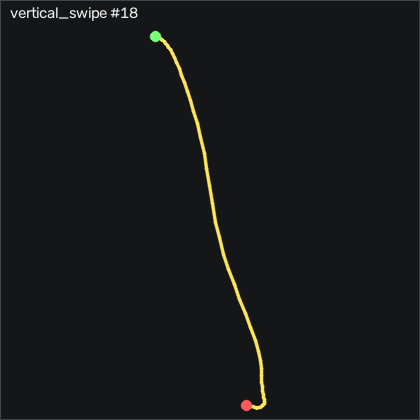

The table this chart was drawn from, first rows:
t_s, ax, ay, az, gx, gy, gz, seq
0.00000, -0.702, -0.228, 0.499, 6.945, 3.632, 5.131, 9284
0.01000, -0.701, -0.227, 0.496, 7.493, 3.815, 5.893, 9285
0.02000, -0.689, -0.228, 0.492, 8.164, 4.15, 6.808, 9286
0.03000, -0.668, -0.228, 0.485, 8.652, 4.699, 7.448, 9287
0.04000, -0.649, -0.228, 0.481, 9.201, 5.583, 7.662, 9288
0.05000, -0.633, -0.233, 0.464, 9.932, 6.985, 8.088, 9289
0.06000, -0.608, -0.234, 0.447, 11, 8.601, 9.003, 9290
0.07100, -0.579, -0.233, 0.421, 12.19, 10.74, 10.1, 9291
0.08000, -0.554, -0.229, 0.39, 13.53, 13.05, 11.2, 9292
0.09000, -0.506, -0.218, 0.365, 14.96, 15.52, 12.63, 9293
0.1, -0.44, -0.215, 0.339, 16.15, 18.36, 14.13, 9294
0.111, -0.373, -0.205, 0.312, 17.4, 22.44, 15.68, 9295
0.12, -0.316, -0.199, 0.3, 18.77, 28.11, 17.27, 9296
0.13, -0.262, -0.195, 0.273, 20.15, 35, 19.92, 9297
0.14, -0.208, -0.187, 0.253, 21.82, 42.99, 23.42, 9298
0.15, -0.177, -0.17, 0.219, 23.77, 52.17, 25.13, 9299
0.16, -0.156, -0.159, 0.219, 25.15, 61.25, 22.24, 9300
0.17, -0.164, -0.178, 0.199, 26.24, 70.52, 17.08, 9301
0.18, -0.143, -0.204, 0.192, 27.65, 79.27, 13.88, 9302
0.19, -0.112, -0.201, 0.164, 30.27, 88.78, 14.09, 9303
0.2, -0.09800, -0.171, 0.105, 33.29, 100.5, 15.13, 9304
0.21, -0.111, -0.128, 0.04500, 35.48, 113.4, 16.47, 9305
0.22, -0.176, -0.08300, -0.00900, 36.4, 127.3, 19.03, 9306
0.23, -0.211, -0.02900, -0.03600, 35.76, 140.5, 22.45, 9307
0.241, -0.255, 0.02200, -0.06500, 33.13, 153.6, 21.23, 9308
0.25, -0.396, -0.05600, -0.127, 28.29, 167.5, 10.86, 9309
0.26, -0.689, -0.194, -0.141, 25.57, 179.9, -1.576, 9310
0.27, -0.993, -0.281, -0.179, 28.87, 186.5, -7.887, 9311
0.281, -1.175, -0.314, -0.198, 34.81, 183.8, -7.735, 9312
0.29, -1.271, -0.29, -0.217, 41.73, 177.2, -3.863, 9313
0.3, -1.316, -0.236, -0.198, 47.1, 169.4, 0.5582, 9314
0.31, -1.397, -0.179, -0.214, 52.07, 163.4, 6.472, 9315
0.32, -1.44, -0.09000, -0.193, 55.91, 156.6, 14.37, 9316
0.33, -1.484, 0.03400, -0.182, 58.9, 152, 23.24, 9317
0.34, -1.558, 0.214, -0.173, 59.75, 148.8, 29.95, 9318
0.35, -1.68, 0.343, -0.167, 54.72, 143, 29.34, 9319
0.36, -1.78, 0.362, -0.139, 44.08, 131.4, 23.45, 9320
0.37, -1.809, 0.349, -0.09700, 32.22, 115.3, 18.18, 9321
0.38, -1.787, 0.286, -0.02900, 20.27, 98.78, 16.32, 9322
0.39, -1.745, 0.216, 0.01800, 11.06, 84.91, 18.52, 9323
0.4, -1.629, 0.128, 0.06000, 4.75, 71.56, 21.66, 9324
0.411, -1.498, 0.05900, 0.09900, 1.823, 60.58, 20.74, 9325
0.42, -1.44, 0.01300, 0.12, 2.219, 53.51, 14.03, 9326
0.43, -1.428, 0.00300, 0.132, 4.262, 46.68, 5.344, 9327
0.44, -1.402, 0.03000, 0.14, 6.152, 38.24, -1.393, 9328
0.451, -1.339, 0.05400, 0.147, 6.061, 29.33, -4.32, 9329
0.46, -1.256, 0.08000, 0.124, 4.658, 22.26, -3.101, 9330
0.47, -1.201, 0.09100, 0.1, 1.823, 18.36, -0.2349, 9331
0.48, -1.173, 0.08200, 0.08700, -2.141, 16.35, 2.722, 9332
0.49, -1.161, 0.06000, 0.07500, -5.921, 14.49, 5.009, 9333
0.5, -1.154, 0.03000, 0.06500, -9.153, 11.92, 5.985, 9334
0.51, -1.14, -0.02000, 0.05600, -11.59, 8.693, 5.954, 9335
0.52, -1.091, -0.06800, 0.05400, -12.41, 5.461, 6.229, 9336
0.53, -1.046, -0.08900, 0.05100, -11.35, 3.449, 6.412, 9337
0.541, -1.026, -0.08600, 0.04800, -9.305, 2.991, 5.802, 9338
0.55, -1.021, -0.06600, 0.03900, -7.263, 2.473, 4.491, 9339
0.56, -1.012, -0.04500, 0.03300, -6.165, 0.7964, 2.814, 9340
0.57, -0.991, -0.02800, 0.01200, -6.165, -1.429, 1.351, 9341
0.581, -0.956, -0.02100, 0.00600, -7.11, -3.381, 0.8022, 9342
0.59, -0.933, -0.02500, -0.00500, -8.726, -4.143, 1.259, 9343
... 17 more rows
